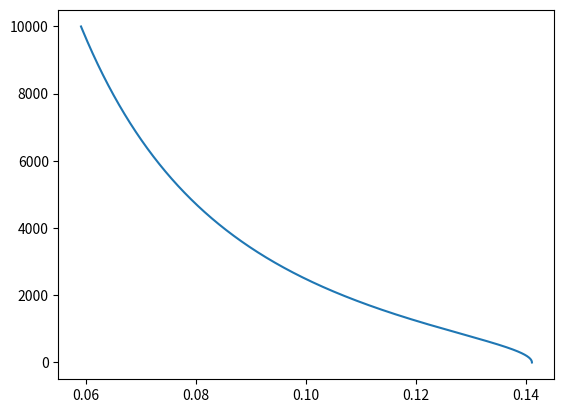

The script that saved this image:
import numpy as np
import scipy.optimize as op
import matplotlib.pyplot as plt

Treq = 30
rho = 0.8
v0 = 20
#omega_rpm = 1

def func(r):
    return rho * np.pi * r ** 2 * (v0 + 0.5 * np.sqrt(v0 ** 2 + (omega * r) ** 2)) * np.sqrt(v0 ** 2 + (omega * r) ** 2) - Treq


#res = op.root(func, 1)

#print(res)
sol = []
rpm = []
for i in range(10000):
    rpm.append(i)
    omega_rpm = i
    omega = omega_rpm * 2 * np.pi / 60
    sol.append(op.root(func, 1).x)


plt.plot(sol, rpm)
plt.show()

